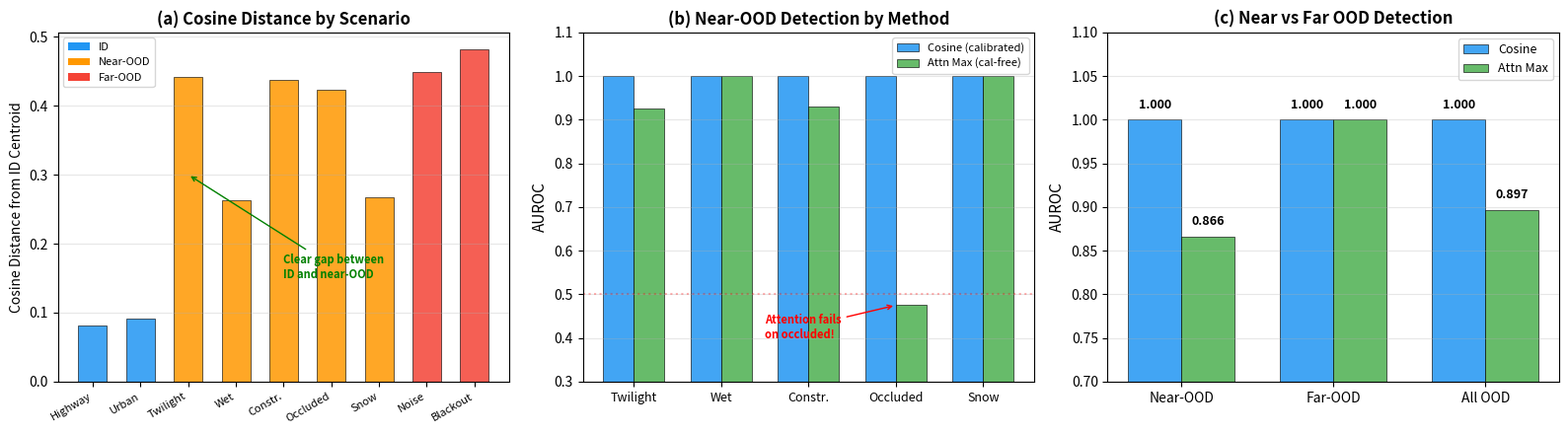

Write Python code to recreate this figure. (Note: this script raises an exception after producing the figure.)
"""Generate Figure 53: Near-OOD Detection Challenge."""
import json
import numpy as np
import matplotlib
matplotlib.use('Agg')
import matplotlib.pyplot as plt

OUT_DIR = "/home/ubuntu/agents/VLA research/Vizuara-VLA-Research/paper/figures"

fig, axes = plt.subplots(1, 3, figsize=(16, 4.5))

# Panel (a): Per-scenario cosine distance
ax = axes[0]
scenarios = ['Highway', 'Urban', 'Twilight', 'Wet', 'Constr.', 'Occluded', 'Snow', 'Noise', 'Blackout']
cosines = [0.082, 0.091, 0.441, 0.263, 0.437, 0.423, 0.267, 0.448, 0.482]
types = ['id', 'id', 'near', 'near', 'near', 'near', 'near', 'far', 'far']
colors = ['#2196F3' if t == 'id' else '#FF9800' if t == 'near' else '#F44336' for t in types]

bars = ax.bar(range(len(scenarios)), cosines, 0.6, color=colors,
              edgecolor='black', linewidth=0.5, alpha=0.85)
ax.set_xticks(range(len(scenarios)))
ax.set_xticklabels(scenarios, fontsize=8, rotation=30, ha='right')
ax.set_ylabel('Cosine Distance from ID Centroid', fontsize=10)
ax.set_title('(a) Cosine Distance by Scenario', fontsize=12, fontweight='bold')
ax.grid(True, alpha=0.3, axis='y')

from matplotlib.patches import Patch
legend_elements = [Patch(facecolor='#2196F3', label='ID'),
                   Patch(facecolor='#FF9800', label='Near-OOD'),
                   Patch(facecolor='#F44336', label='Far-OOD')]
ax.legend(handles=legend_elements, fontsize=8)
ax.annotate('Clear gap between\nID and near-OOD', xy=(2, 0.3), xytext=(4, 0.15),
            fontsize=8, color='green', fontweight='bold',
            arrowprops=dict(arrowstyle='->', color='green'))

# Panel (b): Near-OOD detection by method
ax = axes[1]
near_types = ['Twilight', 'Wet', 'Constr.', 'Occluded', 'Snow']
cosine_aurocs = [1.000, 1.000, 1.000, 1.000, 1.000]
attn_aurocs = [0.925, 1.000, 0.931, 0.475, 1.000]

x = np.arange(len(near_types))
width = 0.35
bars1 = ax.bar(x - width/2, cosine_aurocs, width, label='Cosine (calibrated)',
               color='#2196F3', edgecolor='black', linewidth=0.5, alpha=0.85)
bars2 = ax.bar(x + width/2, attn_aurocs, width, label='Attn Max (cal-free)',
               color='#4CAF50', edgecolor='black', linewidth=0.5, alpha=0.85)
ax.axhline(y=0.5, color='red', linestyle=':', alpha=0.3)
ax.set_xticks(x)
ax.set_xticklabels(near_types, fontsize=9)
ax.set_ylabel('AUROC', fontsize=11)
ax.set_title('(b) Near-OOD Detection by Method', fontsize=12, fontweight='bold')
ax.set_ylim(0.3, 1.1)
ax.legend(fontsize=8)
ax.grid(True, alpha=0.3, axis='y')
ax.annotate('Attention fails\non occluded!', xy=(3, 0.475), xytext=(1.5, 0.4),
            fontsize=8, color='red', fontweight='bold',
            arrowprops=dict(arrowstyle='->', color='red'))

# Panel (c): Far vs Near OOD comparison
ax = axes[2]
categories = ['Near-OOD', 'Far-OOD', 'All OOD']
cosine_all = [1.000, 1.000, 1.000]
attn_all = [0.866, 1.000, 0.897]

x = np.arange(len(categories))
width = 0.35
bars1 = ax.bar(x - width/2, cosine_all, width, label='Cosine',
               color='#2196F3', edgecolor='black', linewidth=0.5, alpha=0.85)
bars2 = ax.bar(x + width/2, attn_all, width, label='Attn Max',
               color='#4CAF50', edgecolor='black', linewidth=0.5, alpha=0.85)
ax.set_xticks(x)
ax.set_xticklabels(categories, fontsize=10)
ax.set_ylabel('AUROC', fontsize=11)
ax.set_title('(c) Near vs Far OOD Detection', fontsize=12, fontweight='bold')
ax.set_ylim(0.7, 1.1)
ax.legend(fontsize=9)
ax.grid(True, alpha=0.3, axis='y')
for bar, val in zip(bars1, cosine_all):
    ax.text(bar.get_x() + bar.get_width()/2., bar.get_height() + 0.01,
            f'{val:.3f}', ha='center', va='bottom', fontsize=9, fontweight='bold')
for bar, val in zip(bars2, attn_all):
    ax.text(bar.get_x() + bar.get_width()/2., bar.get_height() + 0.01,
            f'{val:.3f}', ha='center', va='bottom', fontsize=9, fontweight='bold')

plt.tight_layout()
plt.savefig(f'{OUT_DIR}/fig53_near_ood.png', dpi=200, bbox_inches='tight')
plt.savefig(f'{OUT_DIR}/fig53_near_ood.pdf', dpi=200, bbox_inches='tight')
print("Saved fig53_near_ood.png/pdf")
